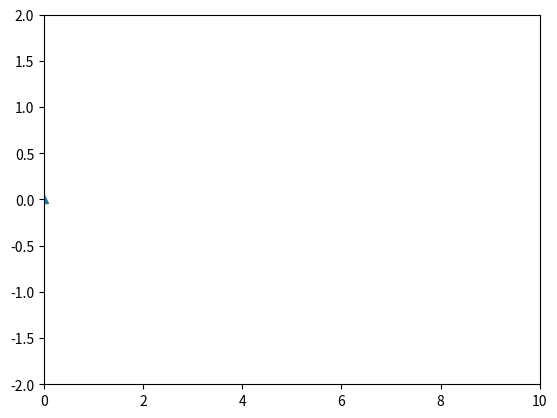

The matplotlib source for this figure:
from matplotlib import pyplot as plt
from matplotlib.animation import FuncAnimation as fa
import numpy as np


time = np.linspace(0, 10, 100)

y = np.sin(time)

fig, axis = plt.subplots()

axis.set_xlim([min(time), max(time)])
axis.set_ylim([-2, 2])

anime_plot, = axis.plot([0], [0], marker="^")

print(f"Animated plot: {anime_plot,}")

def update_func(frame):
    # update previous plot with current one
    anime_plot.set_data(time[:frame], y[:frame])
    
    return anime_plot,

animation = fa(
    fig=fig,
    func=update_func,
    frames=len(time),
    interval=25,
)

plt.show()

# saving the animation
# animation.save("sin wave.gif")